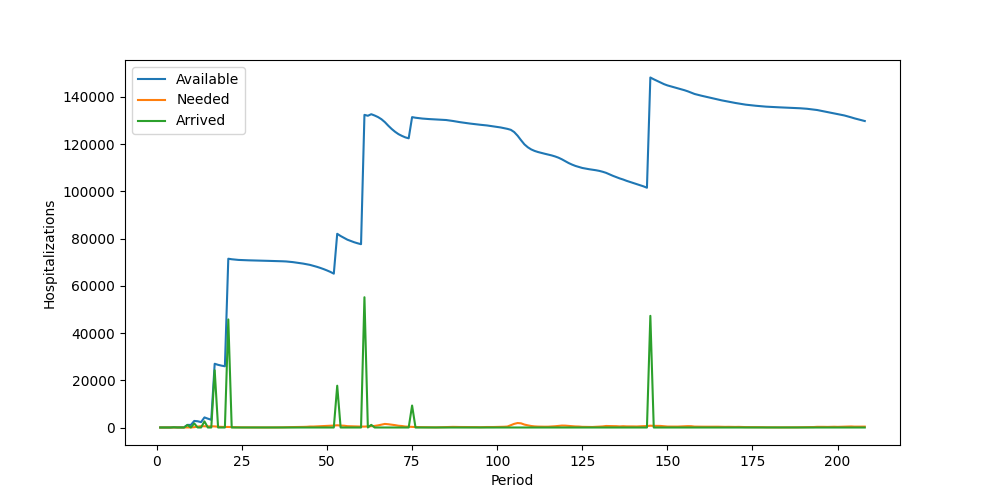

Source data for this figure (header and first rows):
Period, Inventory, Arrived, Available, Needed, Succeeded, Failed, Lost
1, 11, 0, 11, 0, 0, 0, 0
2, 11, 0, 11, 0, 0, 0, 0
3, 11, 0, 11, 5, 5, 0, 0
4, 6, 0, 6, 6, 6, 0, 0
5, 0, 89, 89, 5, 5, 0, 0
6, 84, 0, 84, 9, 9, 0, 0
7, 75, 0, 75, 6, 6, 0, 0
8, 69, 0, 69, 7, 7, 0, 0
9, 62, 1051, 1113, 25, 25, 0, 0
10, 1088, 0, 1088, 32, 32, 0, 0
11, 1056, 1722, 2778, 134, 134, 0, 0
12, 2644, 0, 2644, 377, 377, 0, 0
13, 2267, 0, 2267, 581, 581, 0, 0
14, 1686, 2585, 4271, 534, 534, 0, 0
15, 3737, 0, 3737, 465, 465, 0, 0
16, 3272, 0, 3272, 519, 519, 0, 0
17, 2753, 24242, 26995, 461, 461, 0, 0
18, 26534, 0, 26534, 332, 332, 0, 0
19, 26202, 0, 26202, 274, 274, 0, 0
20, 25928, 0, 25928, 214, 214, 0, 0
21, 25714, 45760, 71474, 230, 230, 0, 0
22, 71244, 0, 71244, 158, 158, 0, 0
23, 71086, 0, 71086, 122, 122, 0, 0
24, 70964, 0, 70964, 70, 70, 0, 0
25, 70894, 0, 70894, 55, 55, 0, 0
26, 70839, 0, 70839, 47, 47, 0, 0
27, 70792, 0, 70792, 46, 46, 0, 0
28, 70746, 0, 70746, 47, 47, 0, 0
29, 70699, 0, 70699, 40, 40, 0, 0
30, 70659, 0, 70659, 49, 49, 0, 0
31, 70610, 0, 70610, 32, 32, 0, 0
32, 70578, 0, 70578, 20, 20, 0, 0
33, 70558, 0, 70558, 39, 39, 0, 0
34, 70519, 0, 70519, 48, 48, 0, 0
35, 70471, 0, 70471, 41, 41, 0, 0
36, 70430, 0, 70430, 47, 47, 0, 0
37, 70383, 0, 70383, 71, 71, 0, 0
38, 70312, 0, 70312, 129, 129, 0, 0
39, 70183, 0, 70183, 156, 156, 0, 0
40, 70027, 0, 70027, 196, 196, 0, 0
41, 69831, 0, 69831, 207, 207, 0, 0
42, 69624, 0, 69624, 218, 218, 0, 0
43, 69406, 0, 69406, 253, 253, 0, 0
44, 69153, 0, 69153, 293, 293, 0, 0
45, 68860, 0, 68860, 405, 405, 0, 0
46, 68455, 0, 68455, 399, 399, 0, 0
47, 68056, 0, 68056, 464, 464, 0, 0
48, 67592, 0, 67592, 514, 514, 0, 0
49, 67078, 0, 67078, 572, 572, 0, 0
50, 66506, 0, 66506, 625, 625, 0, 0
51, 65881, 0, 65881, 733, 733, 0, 0
52, 65148, 0, 65148, 818, 818, 0, 0
53, 64330, 17698, 82028, 940, 940, 0, 0
54, 81088, 0, 81088, 806, 806, 0, 0
55, 80282, 0, 80282, 757, 757, 0, 0
56, 79525, 0, 79525, 565, 565, 0, 0
57, 78960, 0, 78960, 518, 518, 0, 0
58, 78442, 0, 78442, 434, 434, 0, 0
59, 78008, 0, 78008, 383, 383, 0, 0
60, 77625, 0, 77625, 391, 391, 0, 0
... 148 more rows
